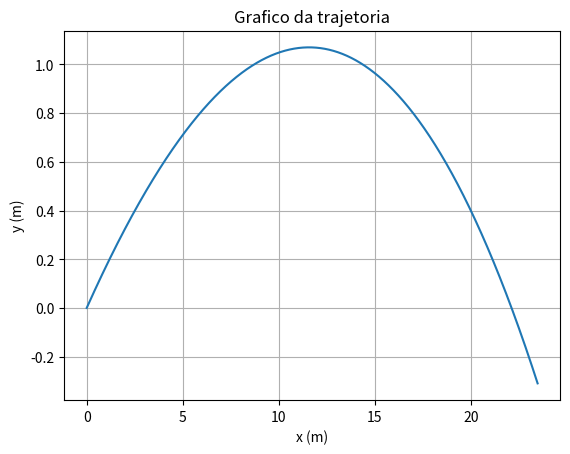

This figure's Python source:
import numpy as np
import matplotlib.pyplot as plt

dt=0.0001
tf=1.0
t0=0
n=int((tf-t0)/dt)

t=np.linspace(t0, tf, n+1)
vx=np.empty(n+1)
vy=np.empty(n+1)
ax=np.empty(n+1)
ay=np.empty(n+1)
x=np.empty(n+1)
y=np.empty(n+1)
v=np.empty(n+1)

#metodo de euler
g=9.80
m=0.057  #kg
v0=100*1000/3600 #m/s
ang=(10*np.pi)/180 #rad
vx[0]=v0*np.cos(ang)
vy[0]=v0*np.sin(ang)
vt=100*1000/3600
y[0]=0
x[0]=0
D=g/(vt**2)

Emec=0

#com resistencia do ar
for i in range(n):
    v[i]=(vy[i]**2+vx[i]**2)**0.5
    ay[i]=-g-D*vy[i]*v[i]
    vy[i+1]=vy[i]+ay[i]*dt
    y[i+1]=y[i]+vy[i]*dt
    ax[i]=-D*vx[i]*v[i]
    vx[i+1]=vx[i]+ax[i]*dt
    x[i+1]=x[i]+vx[i]*dt
    if (t[i]==0.8):
        Emec=0.5*m*v[i]**2+m*g*y[i]
    
fig, ax = plt.subplots(1)
ax.plot(x,y)
ax.set_xlabel("x (m)")
ax.set_ylabel("y (m)")
ax.set_title("Grafico da trajetoria")
plt.grid()
plt.show()

print("Energia Mecanica em t0.8 = ", Emec, "J")